Run: headless pygame with SDL's dummy video driver; simulated clock (each Clock.tick advances the game by its frame time, no real sleeping); random seed 0; keys injected as events and as key.get_pressed() state; mouse plan: one left click at the window centre at the start of phase 2, then a move to the lower-right quarter at the start of phase 3.
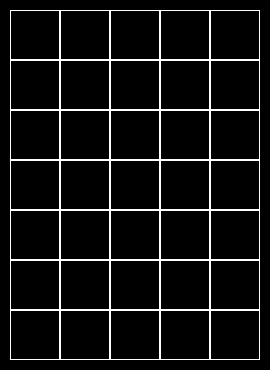
Frame 1 of 4 · flips 1–60 · no input
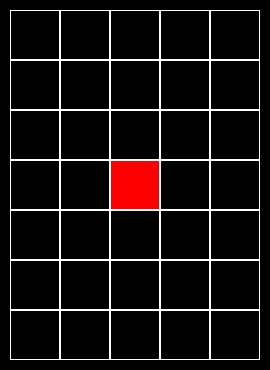
Frame 2 of 4 · flips 61–180 · clicked the window centre · tapped SPACE, RETURN · held RIGHT (→), D
Frame 3 of 4 · flips 181–300 · moved the mouse to the lower-right quarter · held DOWN (↓), S · screen unchanged from frame 2, image omitted
Frame 4 of 4 · flips 301–420 · held LEFT (←), A, UP (↑), W · screen unchanged from frame 3, image omitted

The pygame program that drew these frames:

import pygame


class Board:
    def __init__(self, width, height):
        self.width = width
        self.height = height
        self.board = [[0] * width for _ in range(height)]
        self.left = 10
        self.top = 10
        self.cell_size = 50

    def set_view(self, left, top, cell_size):
        self.left = left
        self.top = top
        self.cell_size = cell_size

    def render(self, screen):
        for j in range(self.height):
            for i in range(self.width):
                if self.board[j][i] == 0:
                    pygame.draw.rect(screen, (0, 0, 0), (
                        self.left + i * self.cell_size, self.top + j * self.cell_size, self.cell_size,
                        self.cell_size), 0)
                elif self.board[j][i] == 1:
                    pygame.draw.rect(screen, (255, 0, 0), (
                        self.left + i * self.cell_size, self.top + j * self.cell_size, self.cell_size,
                        self.cell_size), 0)
                else:
                    pygame.draw.rect(screen, (0, 0, 255), (
                        self.left + i * self.cell_size, self.top + j * self.cell_size, self.cell_size,
                        self.cell_size), 0)
                pygame.draw.rect(screen, (255, 255, 255), (
                    self.left + i * self.cell_size, self.top + j * self.cell_size, self.cell_size,
                    self.cell_size), 1)

    def get_cell(self, mouse_pos):
        self.cell_x = (mouse_pos[0] - self.left) // self.cell_size
        self.cell_y = (mouse_pos[1] - self.top) // self.cell_size
        if (0 <= self.cell_x < self.width) and (0 <= self.cell_y < self.height):
            return self.cell_x, self.cell_y
        else:
            return None

    def on_click(self, cell_coords):
        if cell_coords:
            print(self.board[self.cell_y][self.cell_x] + 1)
            self.board[self.cell_y][self.cell_x] = (self.board[self.cell_y][self.cell_x] + 1) % 3

    def get_click(self, mouse_pos):
        cell = self.get_cell(mouse_pos)
        self.on_click(cell)


pygame.init()
size = 270, 370
screen = pygame.display.set_mode(size)
pygame.display.set_caption('Реакции на мышку')
board = Board(5, 7)
running = True
while running:
    for event in pygame.event.get():
        if event.type == pygame.QUIT:
            running = False
        if event.type == pygame.MOUSEBUTTONDOWN:
            board.get_click(event.pos)
    screen.fill((0, 0, 0))
    board.render(screen)
    pygame.display.flip()
pygame.quit()
